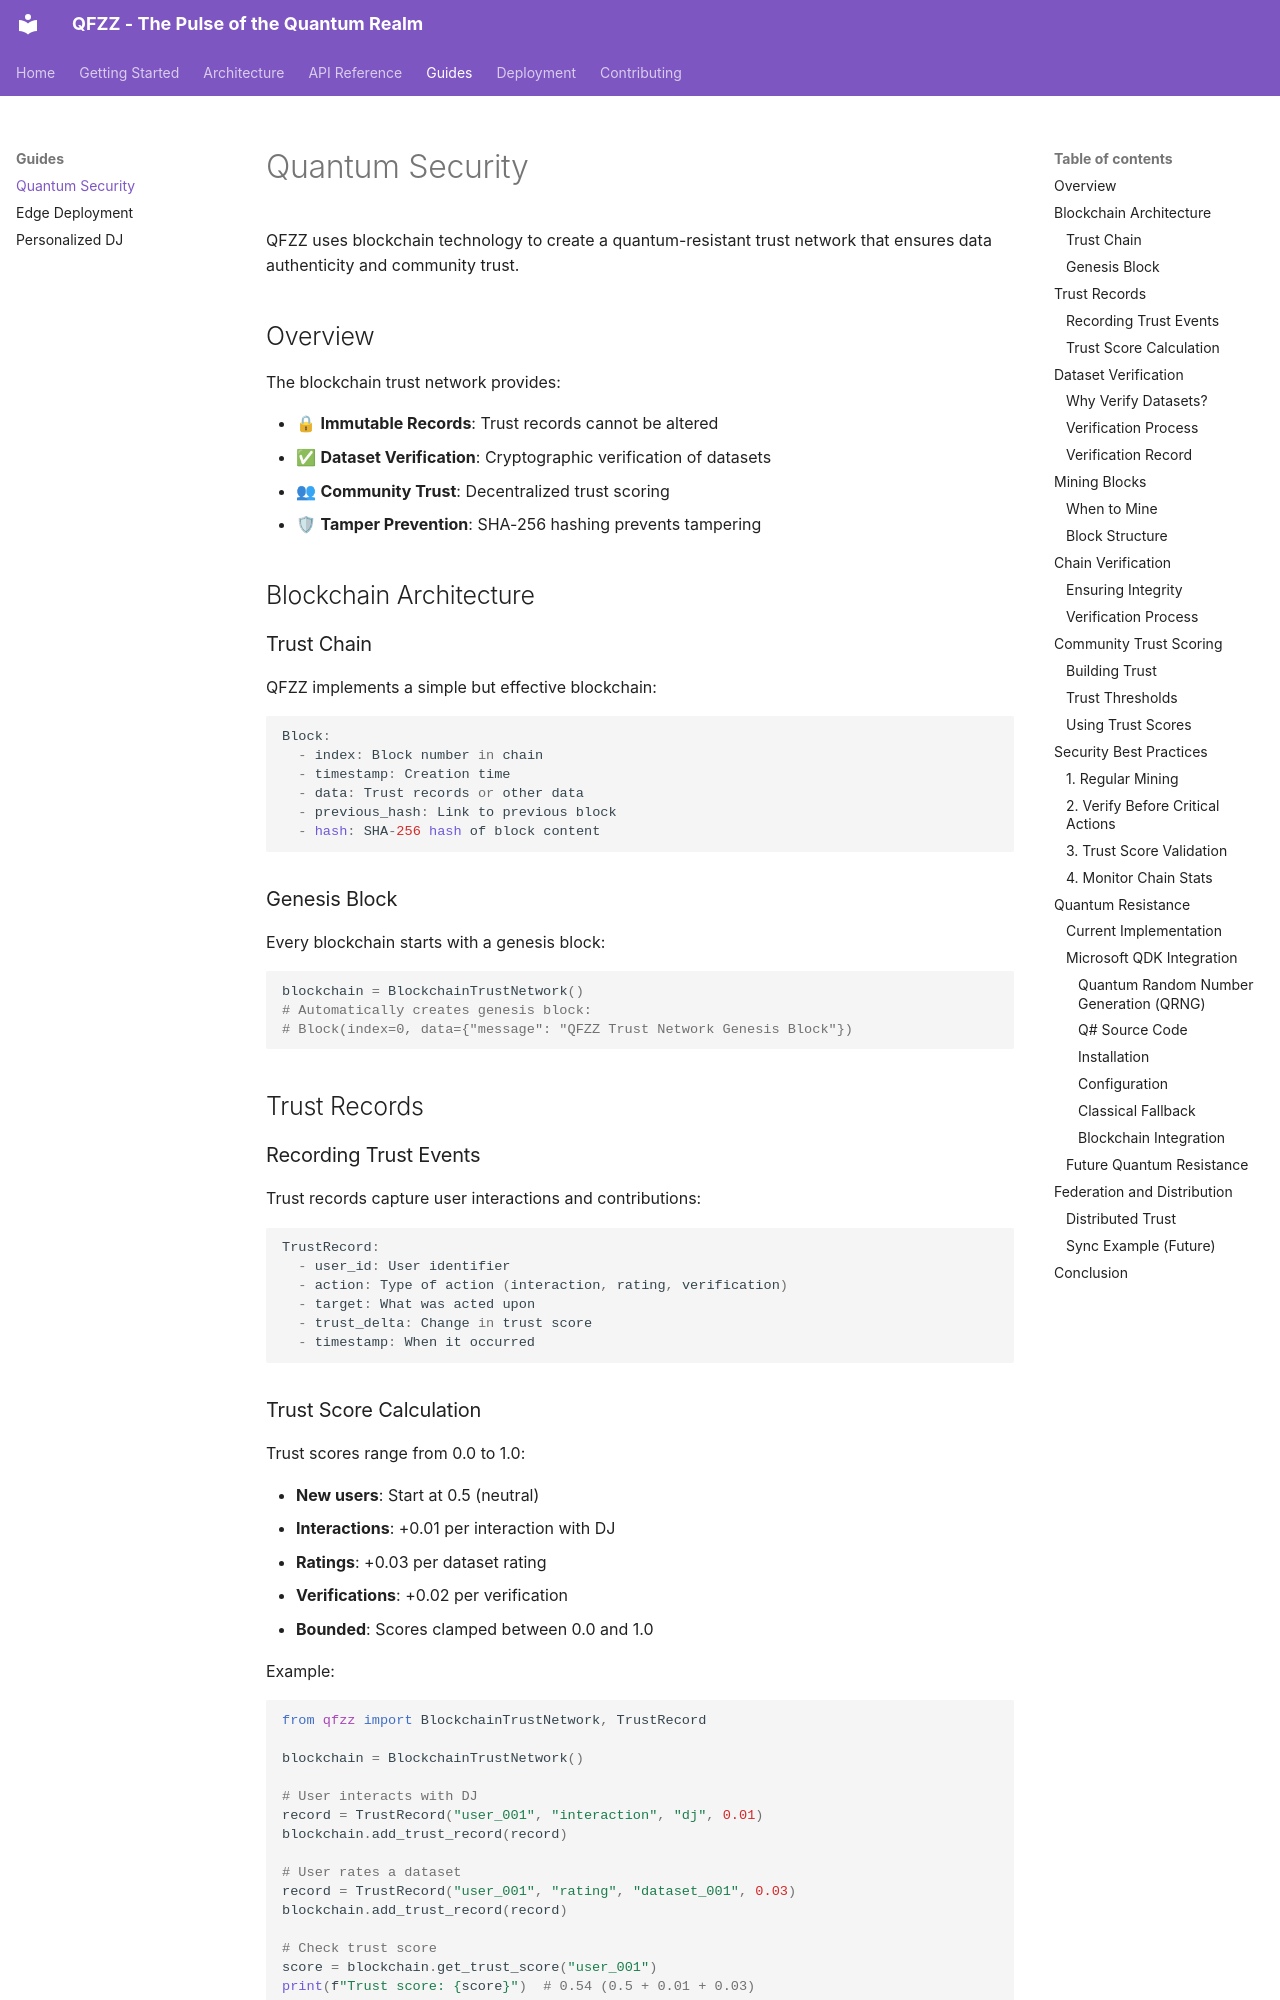

repository: fuzzywigg/QFZZ · page: guides/quantum-security/index.html · generator: mkdocs

# Quantum Security

QFZZ uses blockchain technology to create a quantum-resistant trust network that ensures data authenticity and community trust.

## Overview

The blockchain trust network provides:

- 🔒 **Immutable Records**: Trust records cannot be altered
- ✅ **Dataset Verification**: Cryptographic verification of datasets
- 👥 **Community Trust**: Decentralized trust scoring
- 🛡 **Tamper Prevention**: SHA-256 hashing prevents tampering

## Blockchain Architecture

### Trust Chain

QFZZ implements a simple but effective blockchain:

```python
Block:
  - index: Block number in chain
  - timestamp: Creation time
  - data: Trust records or other data
  - previous_hash: Link to previous block
  - hash: SHA-256 hash of block content
```

### Genesis Block

Every blockchain starts with a genesis block:

```python
blockchain = BlockchainTrustNetwork()
# Automatically creates genesis block:
# Block(index=0, data={"message": "QFZZ Trust Network Genesis Block"})
```

## Trust Records

### Recording Trust Events

Trust records capture user interactions and contributions:

```python
TrustRecord:
  - user_id: User identifier
  - action: Type of action (interaction, rating, verification)
  - target: What was acted upon
  - trust_delta: Change in trust score
  - timestamp: When it occurred
```

### Trust Score Calculation

Trust scores range from 0.0 to 1.0:

- **New users**: Start at 0.5 (neutral)
- **Interactions**: +0.01 per interaction with DJ
- **Ratings**: +0.03 per dataset rating
- **Verifications**: +0.02 per verification
- **Bounded**: Scores clamped between 0.0 and 1.0

Example:
```python
from qfzz import BlockchainTrustNetwork, TrustRecord

blockchain = BlockchainTrustNetwork()

# User interacts with DJ
record = TrustRecord("user_001", "interaction", "dj", 0.01)
blockchain.add_trust_record(record)

# User rates a dataset
record = TrustRecord("user_001", "rating", "dataset_001", 0.03)
blockchain.add_trust_record(record)

# Check trust score
score = blockchain.get_trust_score("user_001")
print(f"Trust score: {score}")  # 0.54 (0.5 + 0.01 + 0.03)
```

## Dataset Verification

### Why Verify Datasets?

Dataset verification ensures:
- Content hasn't been tampered with
- Source is authentic
- License is valid
- Quality claims are accurate
